Run: headless pygame with SDL's dummy video driver; simulated clock (each Clock.tick advances the game by its frame time, no real sleeping); random seed 0; keys injected as events and as key.get_pressed() state; no mouse input.
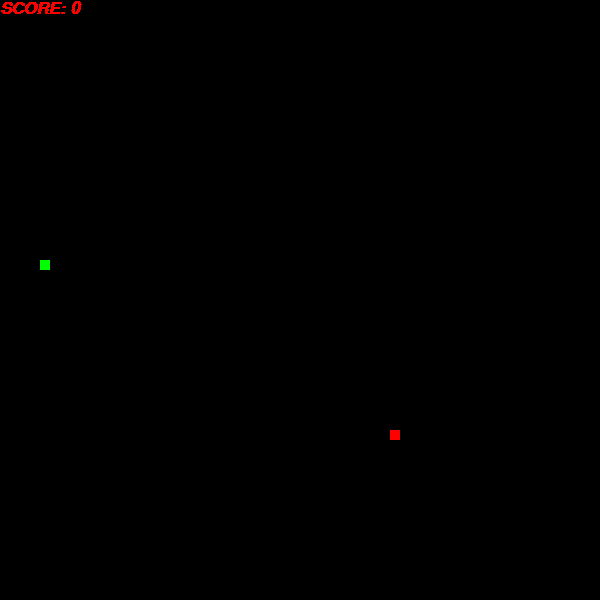
Frame 1 of 4 · flips 1–60 · no input
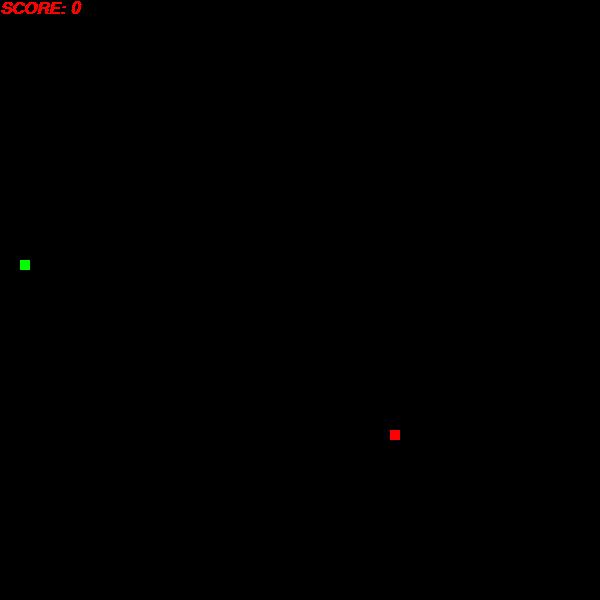
Frame 2 of 4 · flips 61–180 · tapped SPACE, RETURN · held RIGHT (→), D
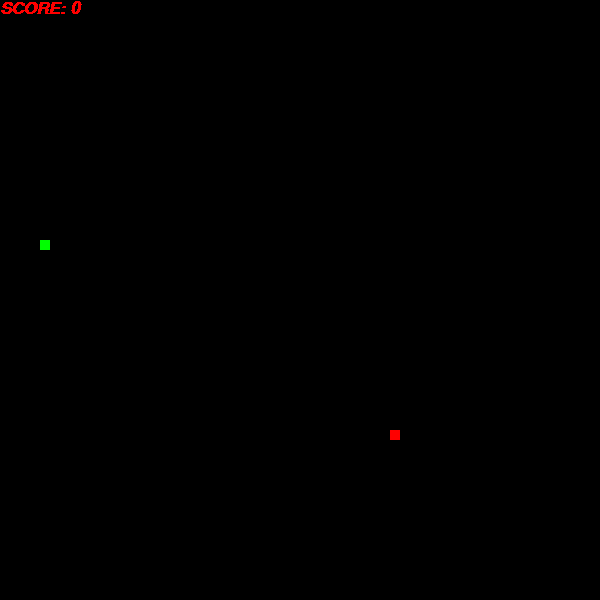
Frame 3 of 4 · flips 181–300 · held DOWN (↓), S
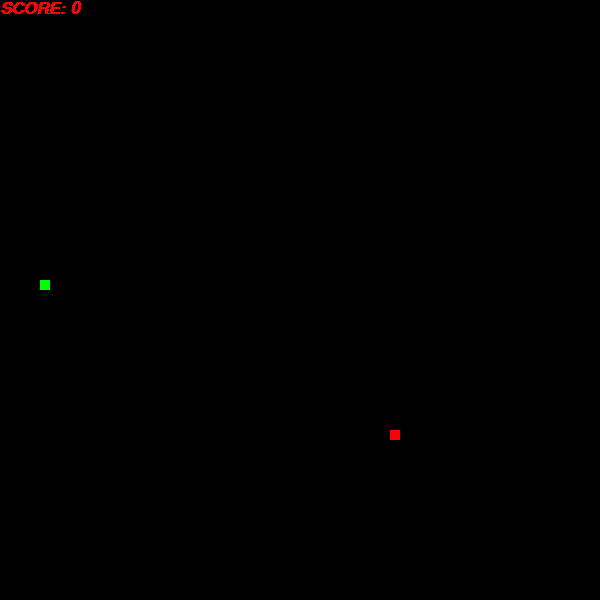
Frame 4 of 4 · flips 301–420 · held LEFT (←), A, UP (↑), W

The pygame program that drew these frames:

import pygame
import random
from pygame.locals import *
pygame.init() 
screen = pygame.display.set_mode((600,600))
pygame.display.set_caption("trialname") 
red = (255,0,0)
green = (0,255,0)

clock = pygame.time.Clock()
foodx = (random.randint(0,600) // 10) * 10
foody = (random.randint(0,600) // 10) * 10
snakex = (random.randint(0,600) // 10) * 10
snakey = (random.randint(0,600) // 10) * 10
snakelist = []
snakelist.append([snakex,snakey])
up = 0
down = 0
left = 0
right = 0
score = 0
v = 20
def show_text(msg,x,y,color,size):
    fontobj = pygame.font.SysFont("freesans",size, bold=True, italic=True)
    msgobj = fontobj.render(msg,False,color)
    screen.blit(msgobj,(x,y))

while True:
    clock.tick(v)
    screen.fill((0,0,0))
    show_text("SCORE: " + str(score),0,0,red,25)
    pygame.draw.rect(screen,red,(foodx,foody,10,10))
    for s in snakelist:
        pygame.draw.rect(screen,green,s+[10,10])
    if snakex > 600:
        snakex = 10
    if snakex < 0:
        snakex = 590
    if snakey < 0:
        snakey = 590
    if snakey > 600:
        snakey = 10
    if (snakex, snakey) == (foodx, foody):
        score = score + 1
        foodx = (random.randint(0,600) // 10) * 10
        foody = (random.randint(0,600) // 10) * 10
        snakelist.append([foodx,foody])
    if up == 1:
        snakey = snakey - 10
    if down == 1:
        snakey = snakey + 10
    if left == 1:
        snakex = snakex - 10
    if right == 1:
        snakex = snakex + 10
    snakelist.pop()
    snakelist.insert(0,[snakex,snakey])
    if score == 10:
        clock.tick(25)
        snakelist = [[snakex,snakey]]
    for event in pygame.event.get():
        if event.type == pygame.KEYDOWN:
            if event.key == K_UP and down == 0:
                up = 1
                down = 0
                left = 0
                right = 0
            if event.key == K_DOWN and up == 0:
                down = 1
                up = 0
                left = 0
                right = 0
            if event.key == K_LEFT and right == 0:
                left = 1
                up = 0
                down = 0
                right = 0
            if event.key == K_RIGHT and left == 0:
                right = 1
                up = 0
                down = 0
                left = 0
        if event.type == QUIT: 
            pygame.quit()
            exit()
    if [snakex,snakey] in snakelist[1:]:
        show_text("GAME OVER!",250,300,red,50)
        pygame.display.update()
        break
    pygame.display.update()
